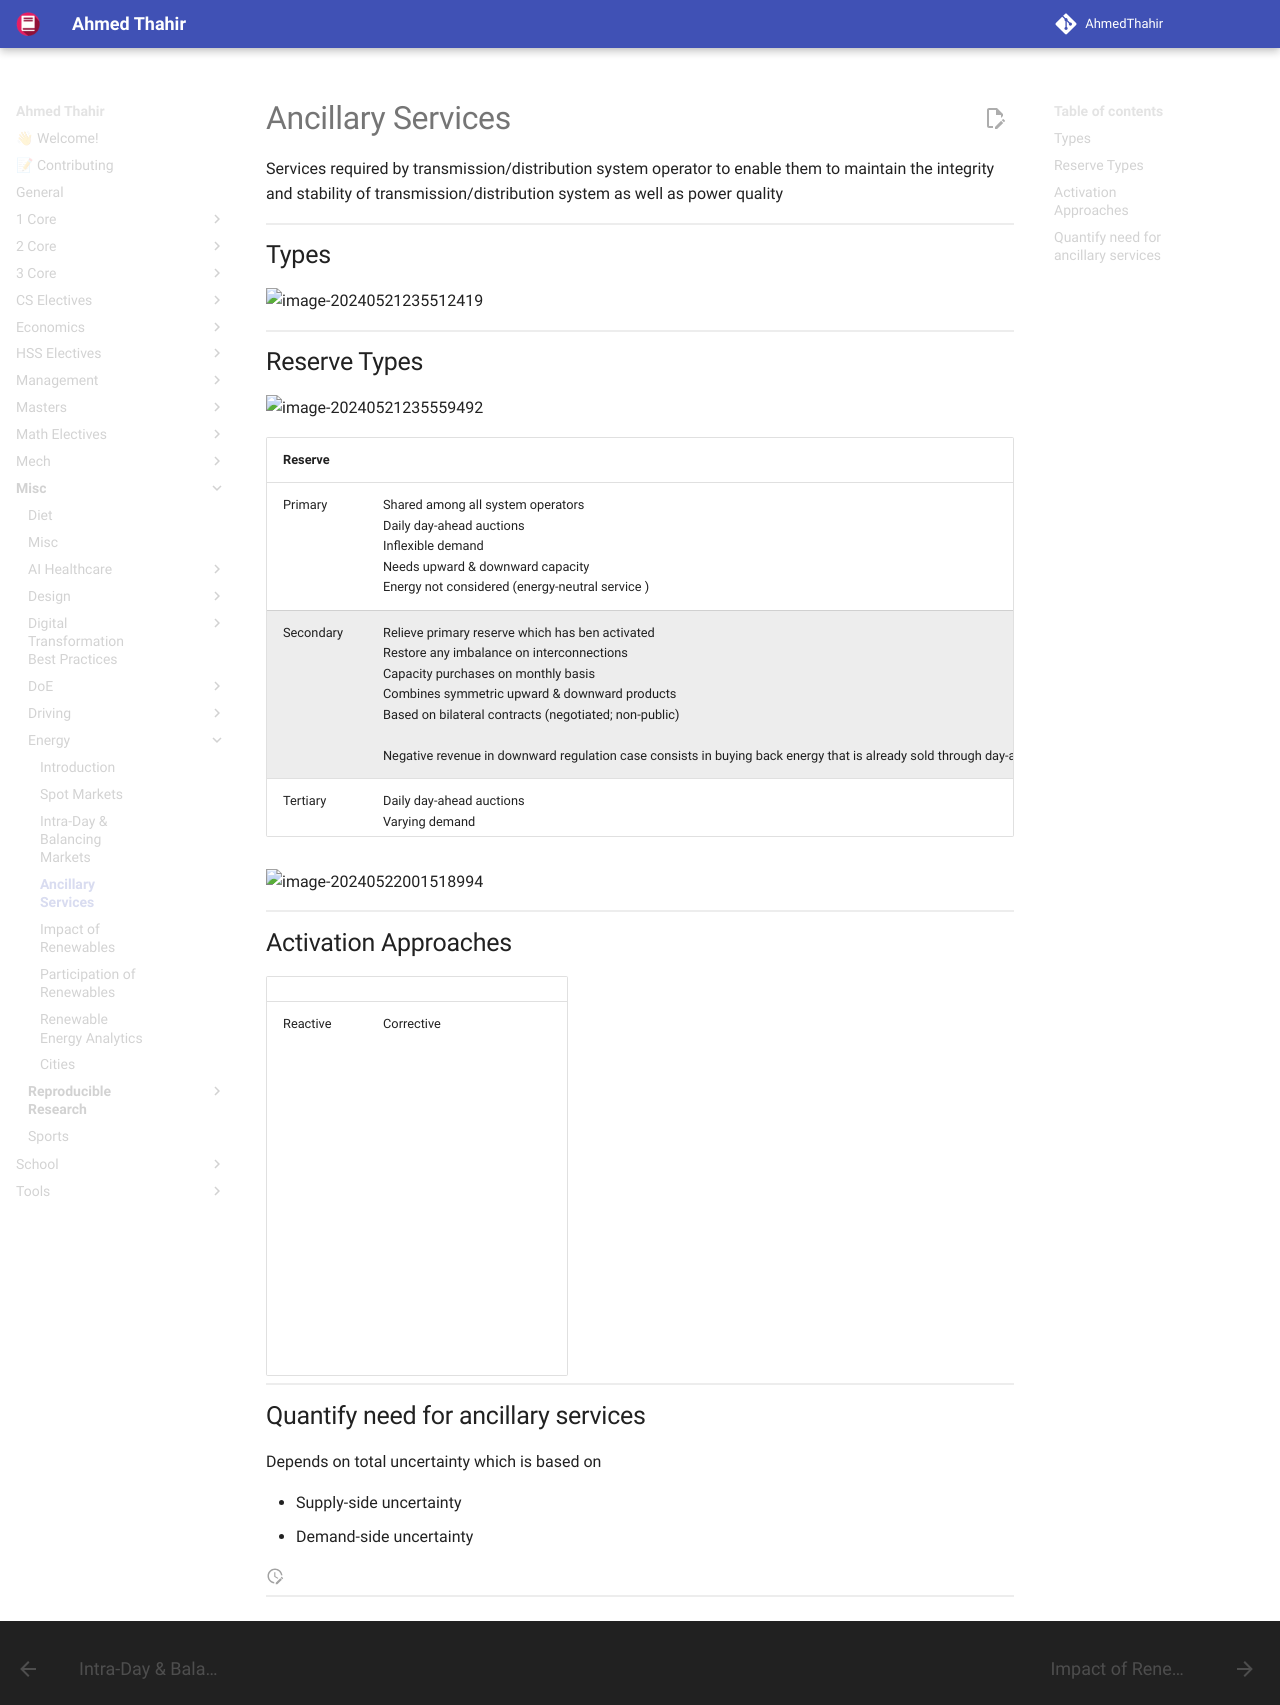

repository: AhmedThahir/AhmedThahir.github.io · page: Misc/Energy/04_Ancillary_Services/index.html · generator: mkdocs

# Ancillary Services

Services required by transmission/distribution system operator to enable them to maintain the integrity and stability of transmission/distribution system as well as power quality

## Types

![image-20240521235512419](./assets/image-20240521235512419.png){ loading=lazy }

## Reserve Types

![image-20240521235559492](./assets/image-20240521235559492.png){ loading=lazy }

| Reserve   |                                                              |
| --------- | ------------------------------------------------------------ |
| Primary   | Shared among all system operators<br />Daily day-ahead auctions<br />Inflexible demand<br />Needs upward & downward capacity<br />Energy not considered (energy-neutral service ) |
| Secondary | Relieve primary reserve which has ben activated<br />Restore any imbalance on interconnections<br />Capacity purchases on monthly basis<br />Combines symmetric upward & downward products<br />Based on bilateral contracts (negotiated; non-public)<br /><br />Negative revenue in downward regulation case consists in buying back energy that is already sold through day-ahead market |
| Tertiary  | Daily day-ahead auctions<br />Varying demand<br />Need upward & downward capacity<br />Energy paid for at balancing price |

![image-20240522001518994](./assets/image-20240522001518994.png){ loading=lazy }

## Activation Approaches

|           |            |                                                              |
| --------- | ---------- | ------------------------------------------------------------ |
| Reactive  | Corrective | ![image-20240521235817620](./assets/image-20240521235817620.png){ loading=lazy } |
| Proactive | Preventive | ![image-20240521235829285](./assets/image-20240521235829285.png){ loading=lazy } |

## Quantify need for ancillary services

Depends on total uncertainty which is based on

- Supply-side uncertainty
- Demand-side uncertainty
